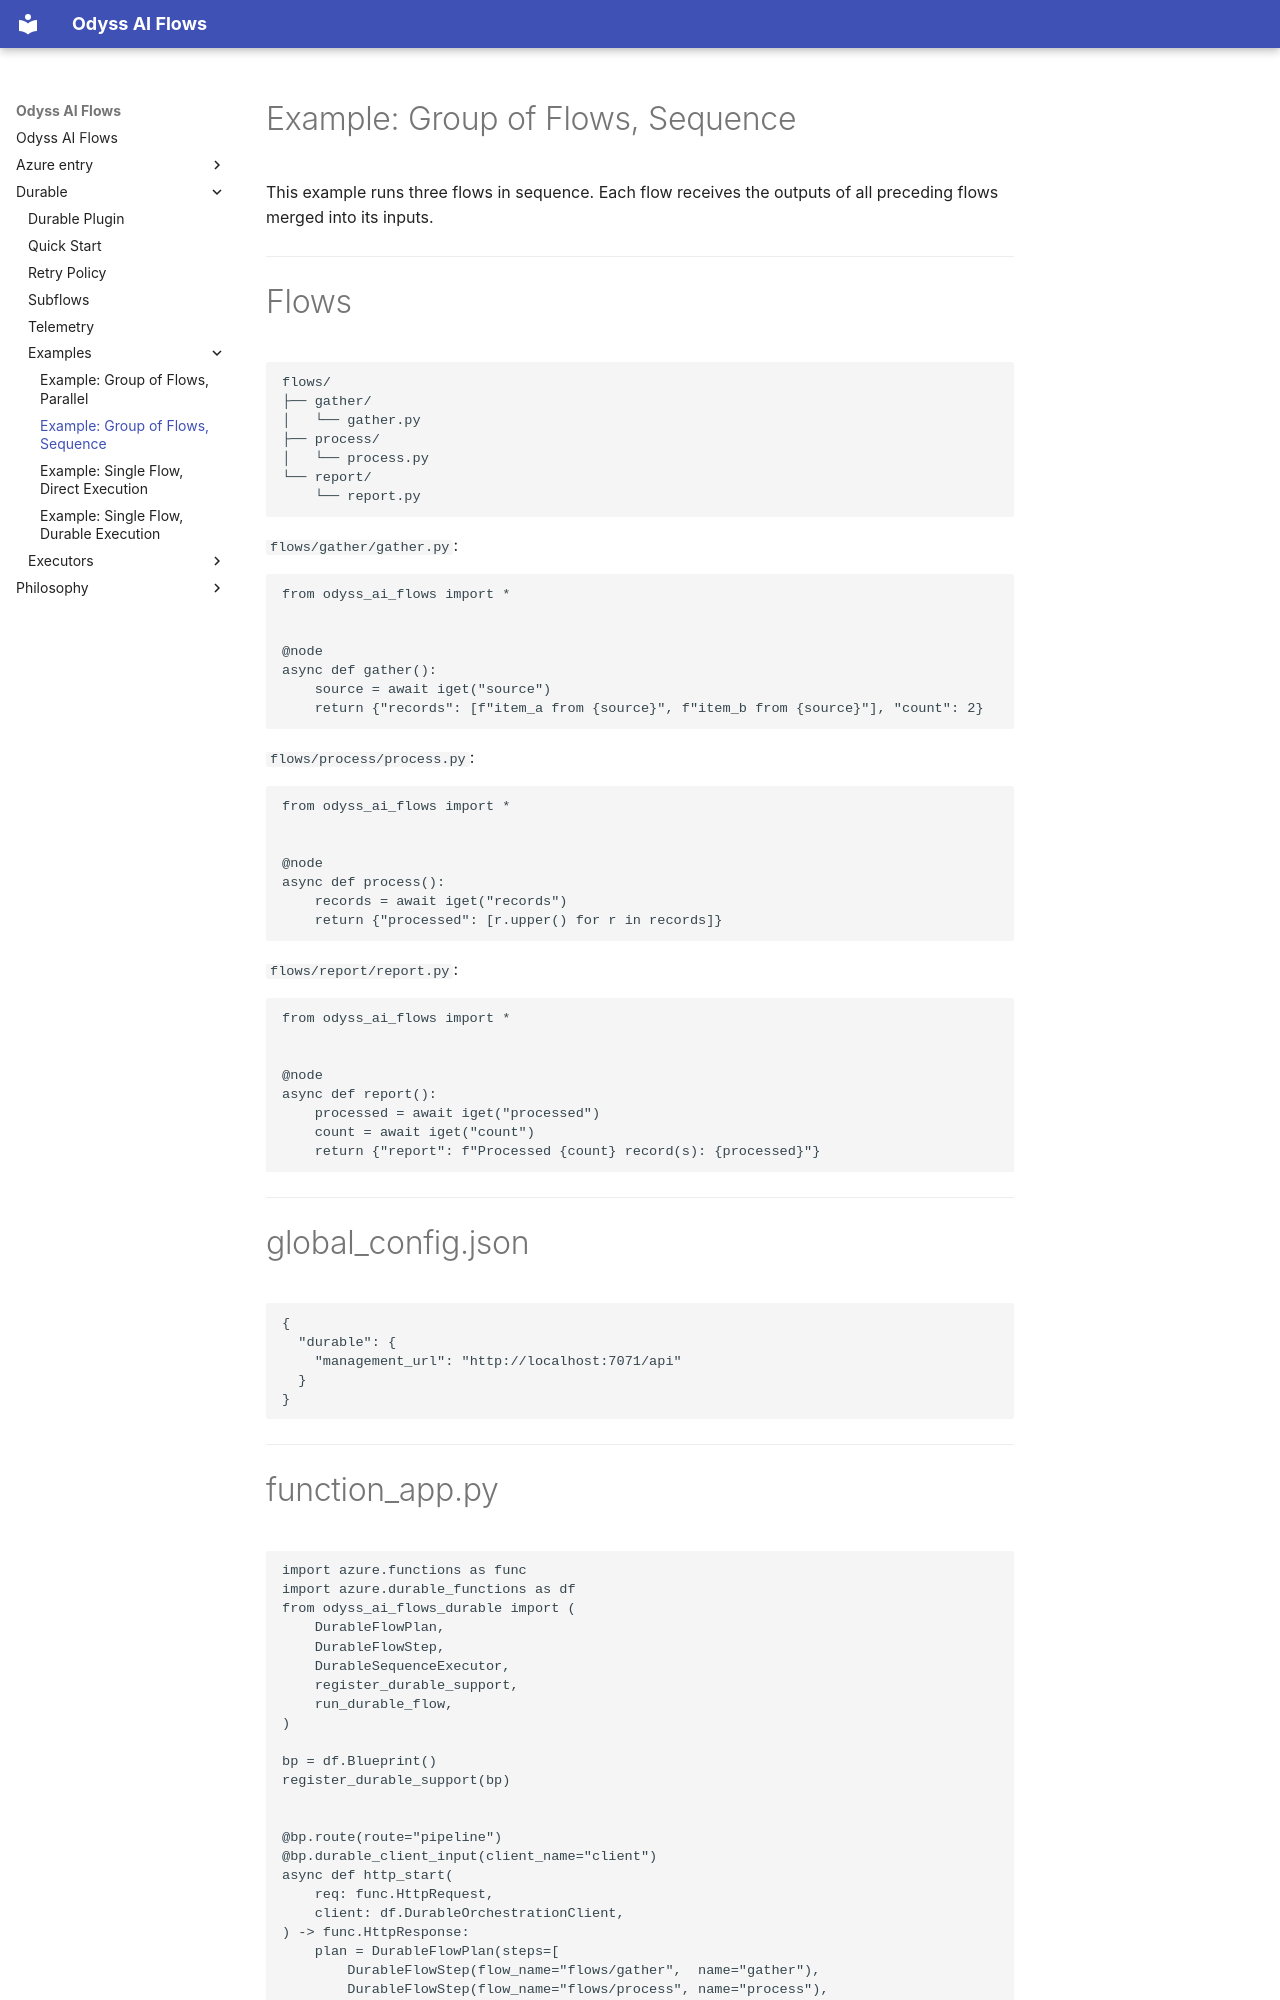

repository: theodyssai/odyss_ai_flows · page: durable/examples/group_sequence/index.html · generator: mkdocs

# Example: Group of Flows, Sequence

This example runs three flows in sequence. Each flow receives the outputs of all preceding flows merged into its inputs.

---

# Flows

```text
flows/
├── gather/
│   └── gather.py
├── process/
│   └── process.py
└── report/
    └── report.py
```

`flows/gather/gather.py`:

```python
from odyss_ai_flows import *


@node
async def gather():
    source = await iget("source")
    return {"records": [f"item_a from {source}", f"item_b from {source}"], "count": 2}
```

`flows/process/process.py`:

```python
from odyss_ai_flows import *


@node
async def process():
    records = await iget("records")
    return {"processed": [r.upper() for r in records]}
```

`flows/report/report.py`:

```python
from odyss_ai_flows import *


@node
async def report():
    processed = await iget("processed")
    count = await iget("count")
    return {"report": f"Processed {count} record(s): {processed}"}
```

---

# global_config.json

```json
{
  "durable": {
    "management_url": "http://localhost:7071/api"
  }
}
```

---
